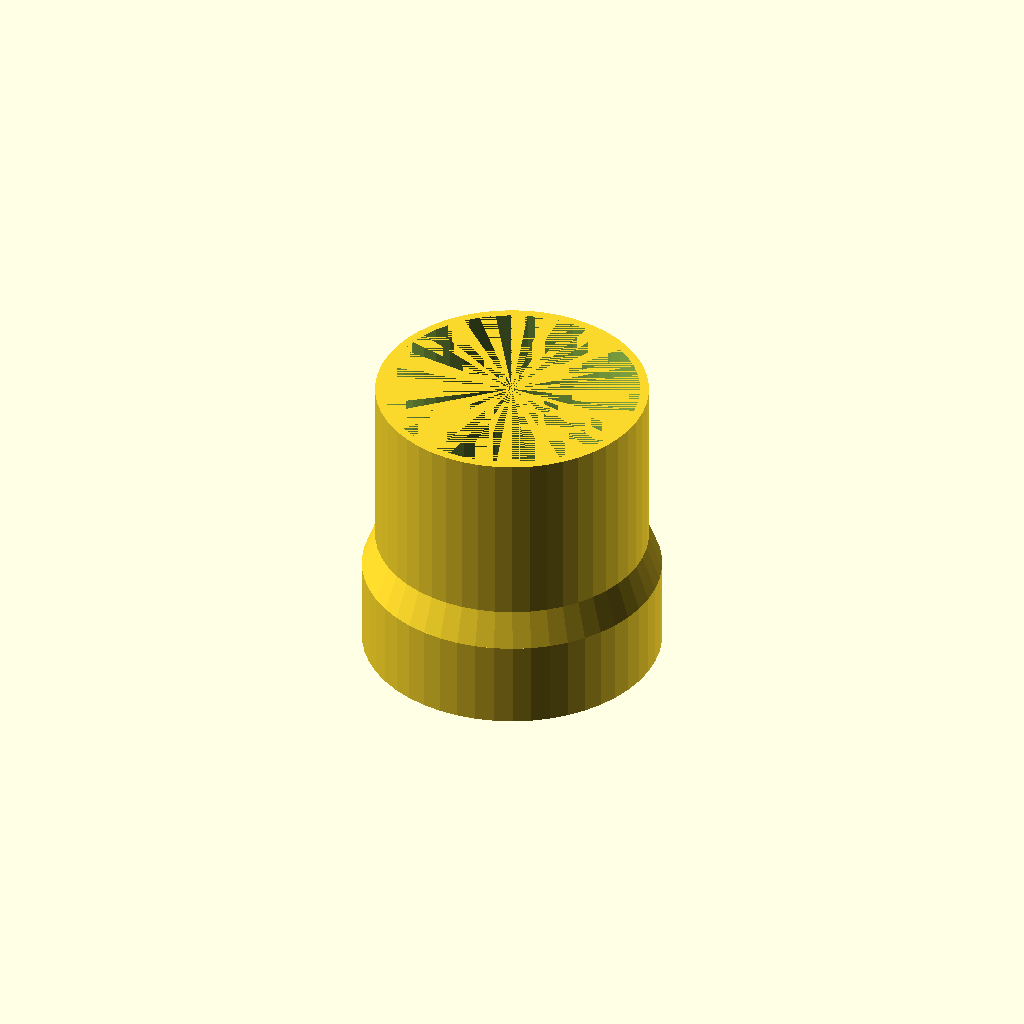
Cell 1: rendered with the file's own defaults.
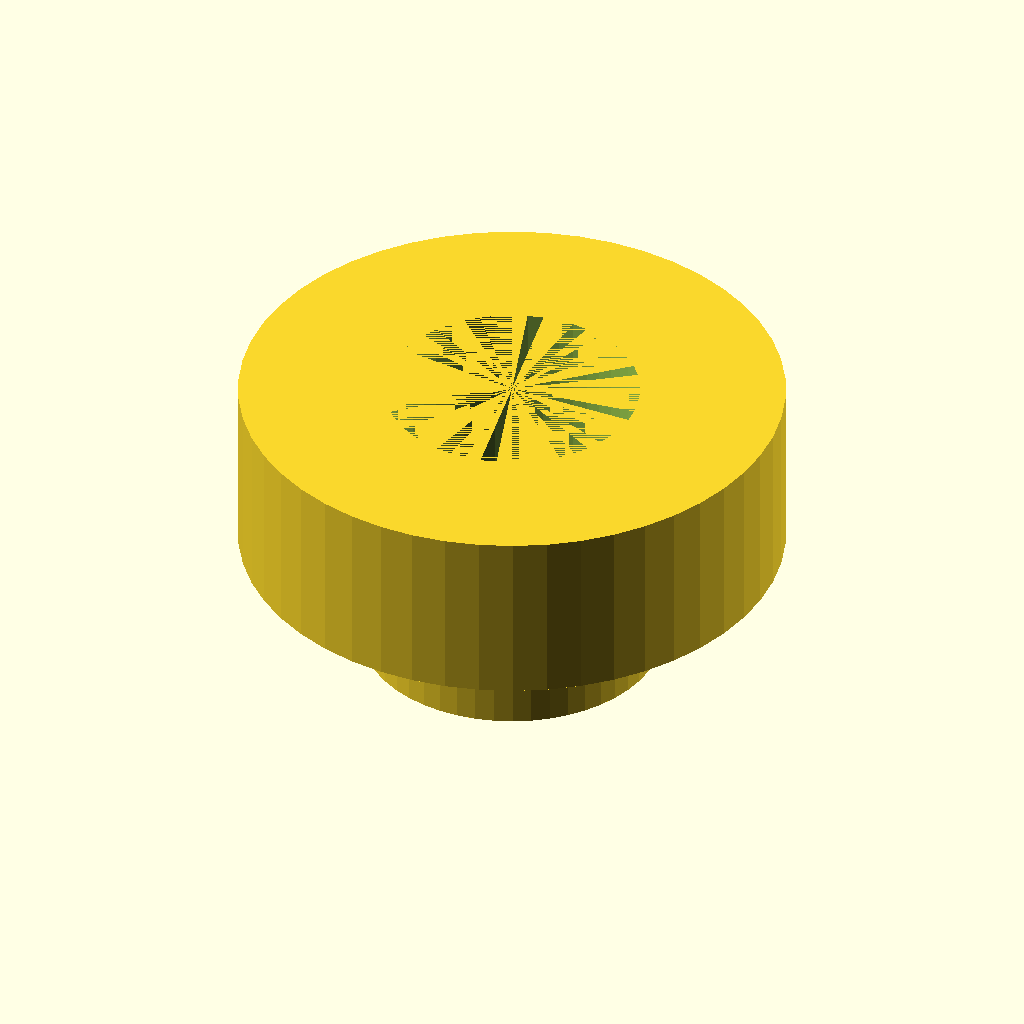
Cell 2: the same model with input_external_radius = 62.
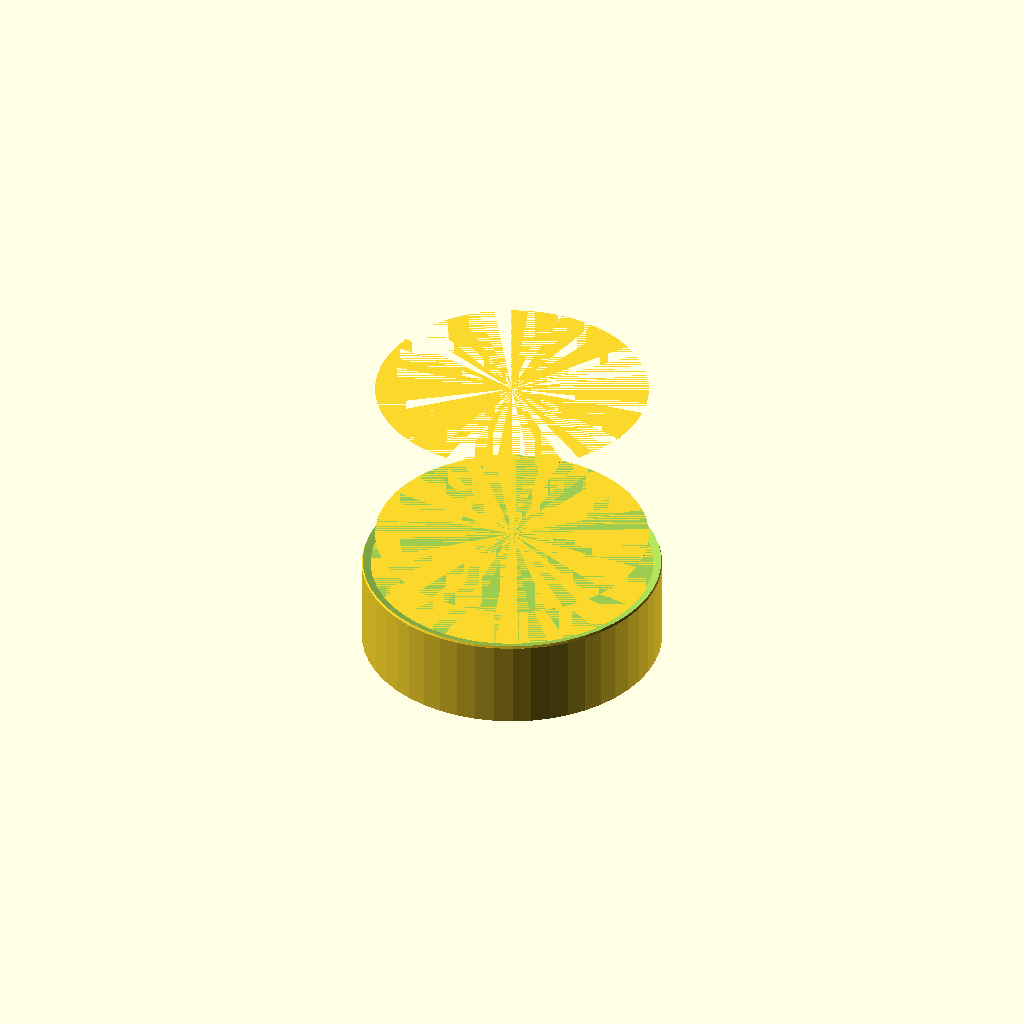
Cell 3: input_internal_radius = 58 (everything else at default).
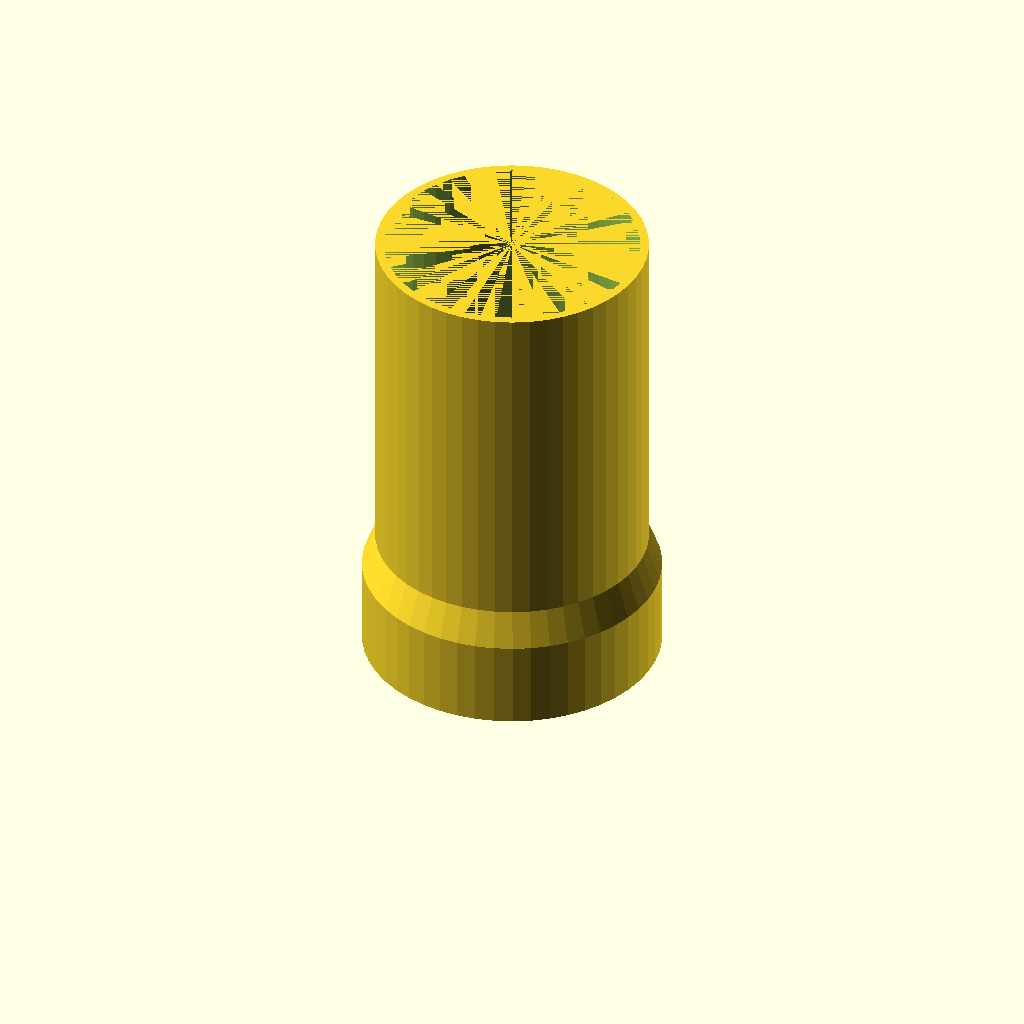
Cell 4: input_width = 40 (everything else at default).
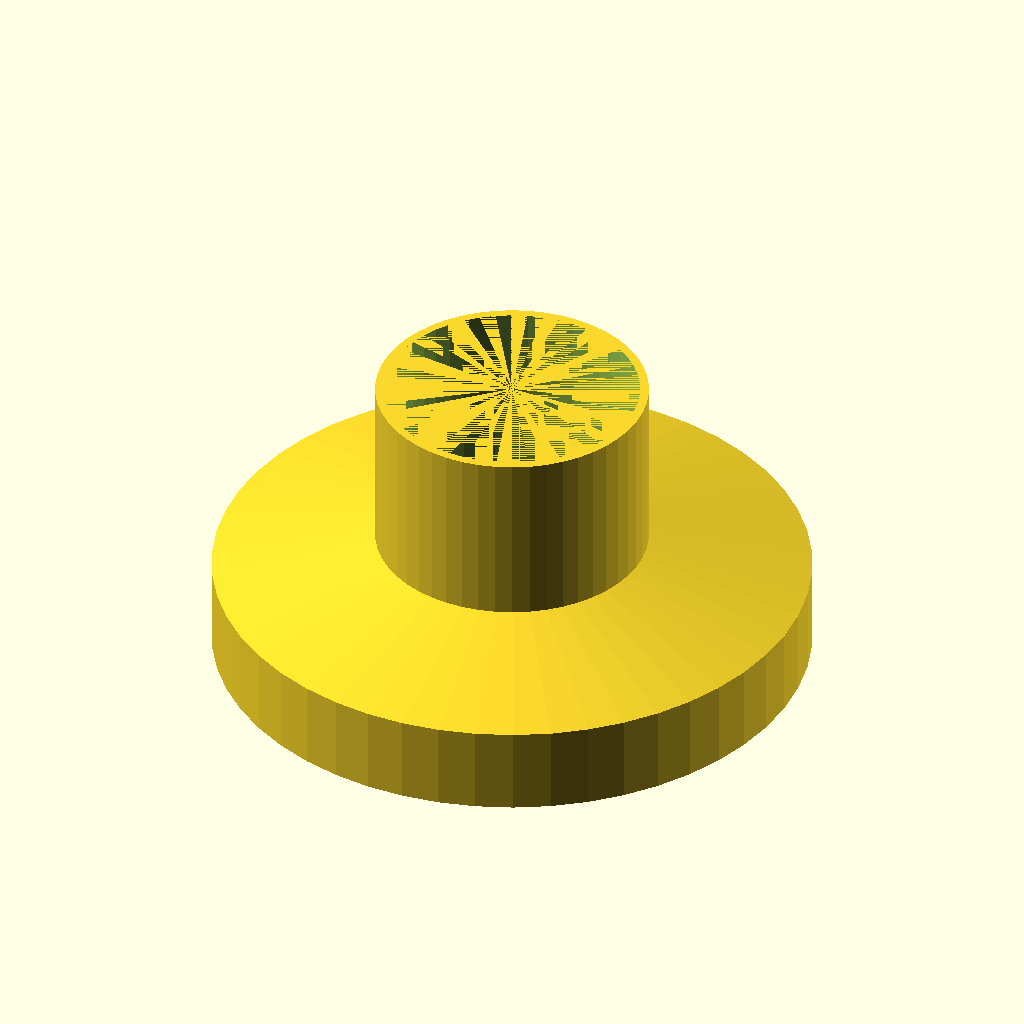
Cell 5 — output_external_radius set to 68, the other parameters unchanged.
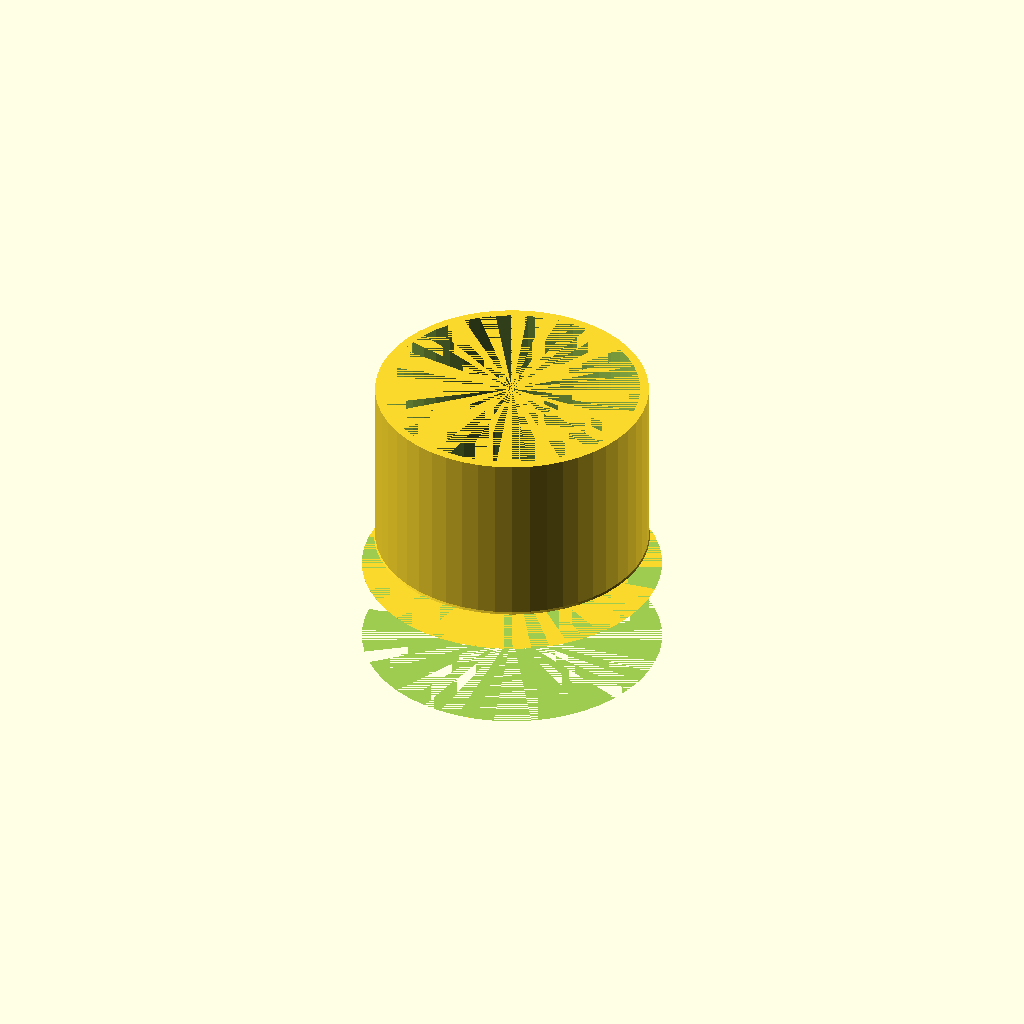
Cell 6 — output_internal_radius set to 64, the other parameters unchanged.
One fixed orthographic camera (rotation 55°, 0°, 25°; colour scheme Cornfield) for every cell.
The OpenSCAD source (inputs/thingiverse/files/thing-3646982/files/Customizable-cylinder-adapter.scad):
// v 0.2

$fn = 50;

input_external_radius = 31;
input_internal_radius =  29;
input_width = 20;


output_external_radius = 34;
output_internal_radius =  32;
output_width = 10;

adapt_width = 4;

echo (str("Total width = ", output_width + input_width + adapt_width, " mm"));
union(){
    difference(){
        cylinder(input_width, d1=input_external_radius, d2=input_external_radius);
        cylinder(input_width, d1=input_internal_radius, d2=input_internal_radius);
    }

    translate([0,0, -adapt_width])
    difference(){
        cylinder(adapt_width, d2=input_external_radius, d1=output_external_radius);
        cylinder(adapt_width, d2=input_internal_radius, d1=output_internal_radius);
    }

    translate([0,0, -output_width -adapt_width])
    difference(){
        cylinder(output_width, d1=output_external_radius, d2=output_external_radius);
        cylinder(output_width, d1=output_internal_radius, d2=output_internal_radius);
    }
}
Parameter table extracted from the source (name, type, default, range or options):
input_external_radius: number, default 31
input_internal_radius: number, default 29
input_width: number, default 20
output_external_radius: number, default 34
output_internal_radius: number, default 32
output_width: number, default 10
adapt_width: number, default 4
